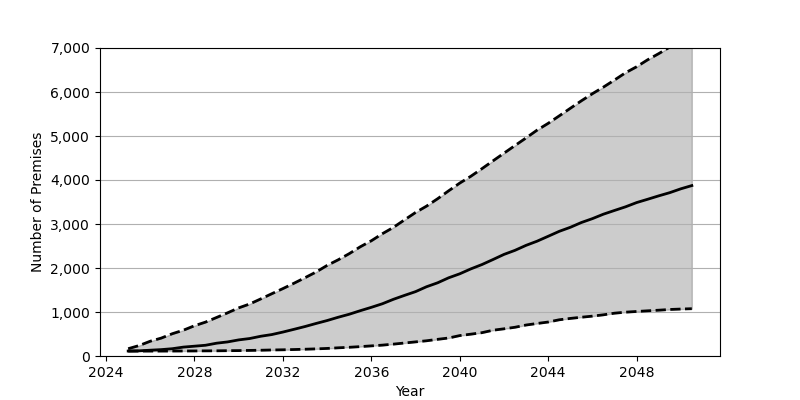

Data behind this chart, as committed beside it:
Date, Low, Base, High
2025-01, 111.0, 113.0, 166.0
2025-07, 111.0, 118.0, 238.0
2026-01, 112.0, 132.0, 336.0
2026-07, 112.0, 145.0, 407.0
2027-01, 113.0, 166.0, 507.0
2027-07, 114.0, 202.0, 586.0
2028-01, 115.0, 223.0, 688.0
2028-07, 117.0, 244.0, 770.0
2029-01, 118.0, 291.0, 876.0
2029-07, 121.0, 320.0, 981.0
2030-01, 123.0, 366.0, 1094
2030-07, 127.0, 397.0, 1182
2031-01, 131.0, 449.0, 1298
2031-07, 137.0, 487.0, 1415
2032-01, 141.0, 544.0, 1532
2032-07, 147.0, 606.0, 1653
2033-01, 154.0, 670.0, 1780
2033-07, 162.0, 739.0, 1908
2034-01, 172.0, 806.0, 2059
2034-07, 186.0, 880.0, 2185
2035-01, 198.0, 949.0, 2326
2035-07, 213.0, 1029, 2481
2036-01, 230.0, 1106, 2619
2036-07, 247.0, 1187, 2779
2037-01, 270.0, 1289, 2924
2037-07, 295.0, 1377, 3093
2038-01, 321.0, 1463, 3262
2038-07, 346.0, 1574, 3406
2039-01, 379.0, 1664, 3575
2039-07, 409.0, 1777, 3754
2040-01, 464.0, 1868, 3930
2040-07, 496.0, 1979, 4084
2041-01, 530.0, 2078, 4257
2041-07, 585.0, 2191, 4433
2042-01, 618.0, 2309, 4610
2042-07, 653.0, 2401, 4783
2043-01, 704.0, 2515, 4957
2043-07, 739.0, 2609, 5133
2044-01, 772.0, 2721, 5288
2044-07, 823.0, 2833, 5457
2045-01, 854.0, 2925, 5630
2045-07, 881.0, 3033, 5799
2046-01, 906.0, 3122, 5962
2046-07, 936.0, 3223, 6111
2047-01, 973.0, 3308, 6273
2047-07, 996.0, 3390, 6437
2048-01, 1012, 3487, 6574
2048-07, 1027, 3562, 6732
2049-01, 1041, 3640, 6873
2049-07, 1057, 3712, 7021
2050-01, 1067, 3800, 7155
2050-07, 1075, 3873, 7304
